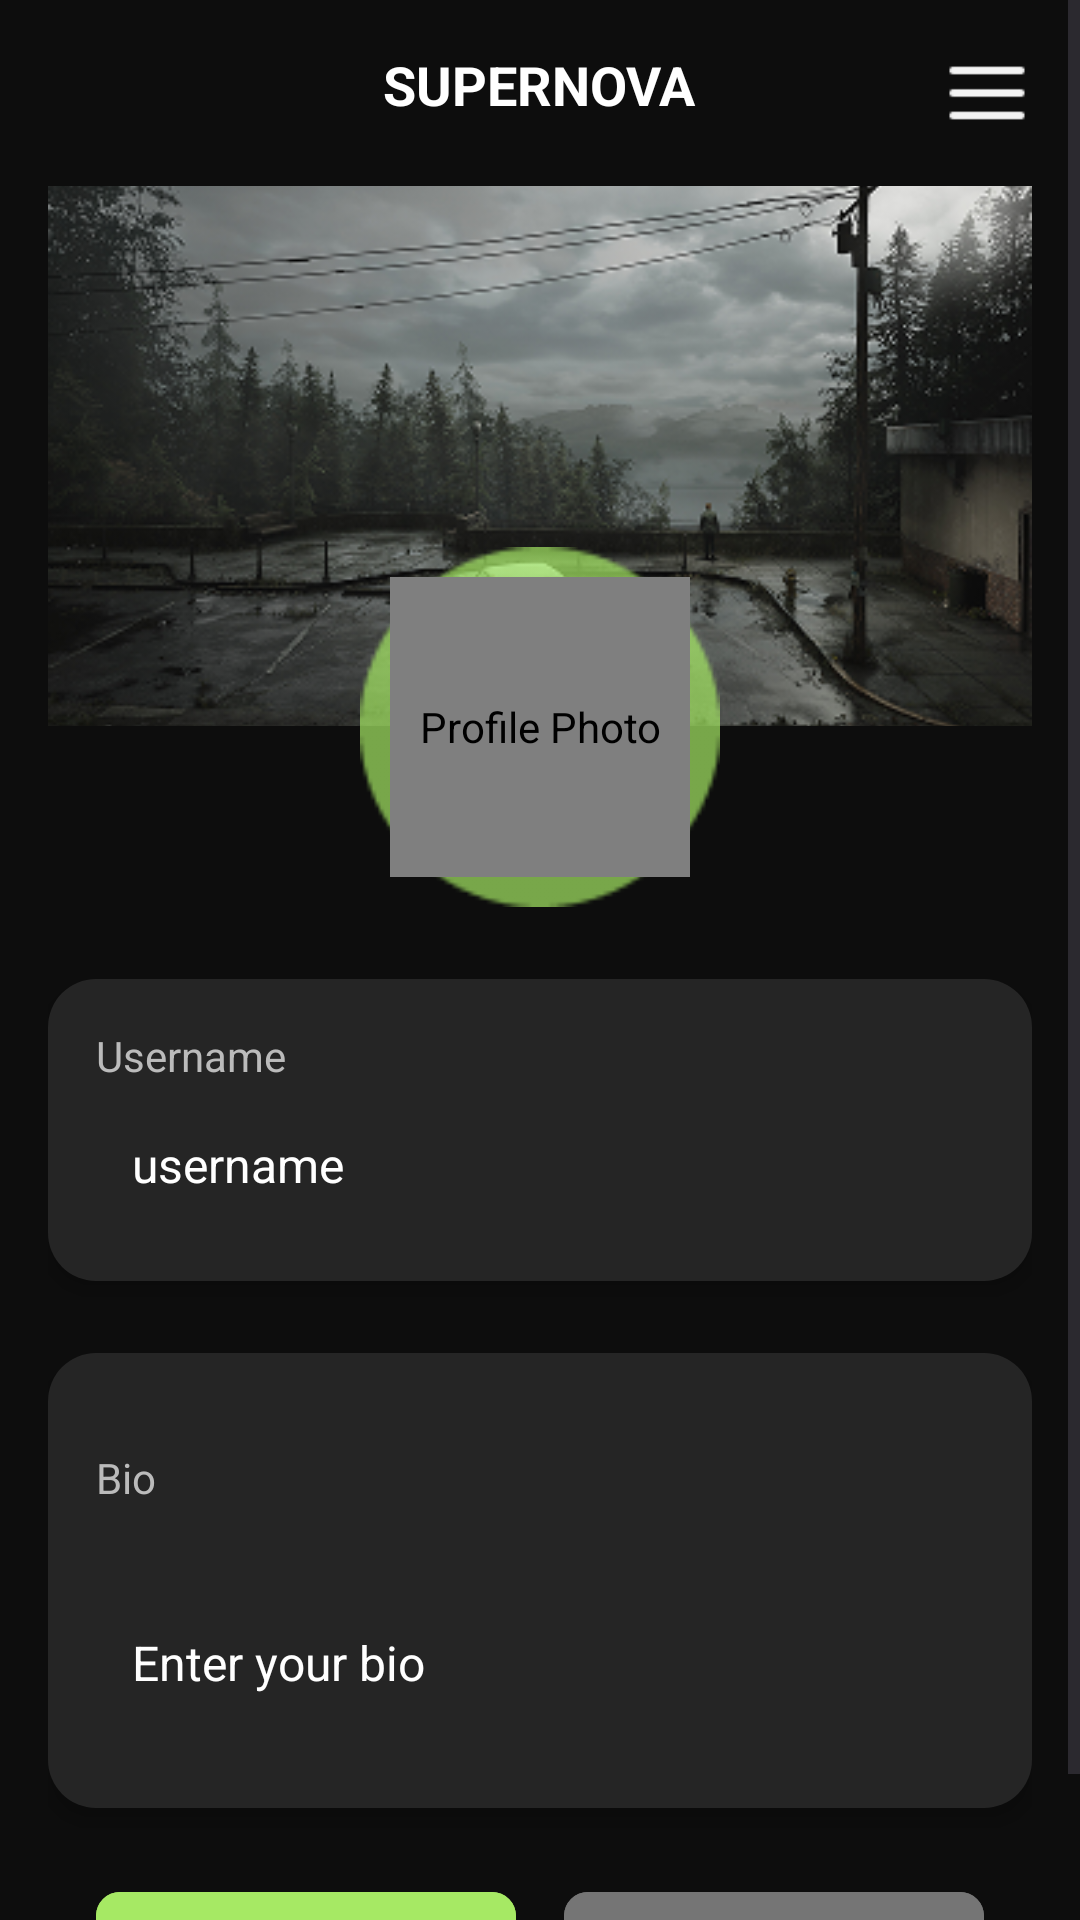

Write the Android layout XML for this screen, with the resource values it uses.
<!-- AndroidManifest.xml: application theme Theme.SuperNovaApp -->
<!-- res/layout/profile_edit.xml -->
<?xml version="1.0" encoding="utf-8"?>
<ScrollView xmlns:android="http://schemas.android.com/apk/res/android"
    xmlns:app="http://schemas.android.com/apk/res-auto"
    android:layout_width="match_parent"
    android:layout_height="match_parent"
    android:background="#0D0D0D">

    <LinearLayout
        android:layout_width="match_parent"
        android:layout_height="wrap_content"
        android:orientation="vertical"
        android:padding="16dp">

        
        <RelativeLayout
            android:layout_width="match_parent"
            android:layout_height="wrap_content"
            android:paddingBottom="16dp">

            <ImageView
                android:id="@+id/back_button"
                android:layout_width="30dp"
                android:layout_height="30dp"
                android:layout_alignParentStart="true"
                android:src="@drawable/arrow_back"
                android:contentDescription="Back" />

            <TextView
                android:id="@+id/logo_profile"
                android:layout_width="wrap_content"
                android:layout_height="wrap_content"
                android:text="SUPERNOVA"
                android:textColor="#FFFFFF"
                android:textSize="18sp"
                android:textStyle="bold"
                android:layout_centerHorizontal="true" />

            <ImageView
                android:id="@+id/profile_menu"
                android:layout_width="30dp"
                android:layout_height="30dp"
                android:src="@drawable/profile_menu"
                android:layout_alignParentEnd="true"
                android:contentDescription="Menu" />
        </RelativeLayout>

        
        <ImageButton
            android:id="@+id/cover_photo"
            android:layout_width="match_parent"
            android:layout_height="180dp"
            android:src="@drawable/banner"
            android:scaleType="centerCrop"
            android:background="@android:color/transparent"
            android:contentDescription="Cover Photo" />

        
        <FrameLayout
            android:id="@+id/profile_image_container"
            android:layout_width="120dp"
            android:layout_height="120dp"
            android:layout_gravity="center"
            android:layout_marginTop="-60dp">

            <View
                android:layout_width="match_parent"
                android:layout_height="match_parent"
                android:background="@drawable/greencircle" />

            <de.hdodenhof.circleimageview.CircleImageView
                android:id="@+id/profile_photo"
                android:layout_width="100dp"
                android:layout_height="100dp"
                android:layout_gravity="center"
                android:src="@drawable/profileavatar"
                android:contentDescription="Profile Photo"
                android:scaleType="centerCrop"
                android:background="@android:color/transparent" />
        </FrameLayout>

        
        <LinearLayout
            android:layout_width="match_parent"
            android:layout_height="wrap_content"
            android:orientation="vertical"
            android:background="@drawable/search_background"
            android:padding="16dp"
            android:layout_marginTop="24dp"
            android:elevation="4dp"
            android:layout_gravity="center_horizontal">

            <TextView
                android:layout_width="wrap_content"
                android:layout_height="wrap_content"
                android:text="Username"
                android:textColor="#BBBBBB"
                android:textSize="14sp"
                android:layout_marginBottom="4dp" />

            <EditText
                android:id="@+id/username"
                android:layout_width="match_parent"
                android:layout_height="wrap_content"
                android:text="username"
                android:textColor="#FFFFFF"
                android:textSize="16sp"
                android:hint="Enter your username"
                android:inputType="textPersonName"
                android:background="@android:color/transparent"
                android:padding="12dp" />
        </LinearLayout>

    <LinearLayout
        android:layout_width="match_parent"
        android:layout_height="wrap_content"
        android:orientation="vertical"
        android:background="@drawable/search_background"
        android:padding="16dp"
        android:layout_marginTop="24dp"
        android:elevation="4dp"
        android:layout_gravity="center_horizontal">

        <TextView
            android:layout_width="wrap_content"
            android:layout_height="wrap_content"
            android:text="Bio"
            android:textColor="#BBBBBB"
            android:textSize="14sp"
            android:layout_marginTop="16dp"
            android:layout_marginBottom="4dp" />

        <EditText
            android:id="@+id/bio_edit"
            android:layout_width="match_parent"
            android:layout_height="wrap_content"
            android:hint="Enter your bio"
            android:textColor="#FFFFFF"
            android:textSize="16sp"
            android:textColorHint="#FFFF"
            android:inputType="textMultiLine"
            android:minLines="2"
            android:background="@android:color/transparent"
            android:padding="12dp"
            android:layout_marginTop="16dp"/>

    </LinearLayout>

        
        <LinearLayout
            android:layout_width="match_parent"
            android:layout_height="wrap_content"
            android:orientation="horizontal"
            android:layout_marginTop="24dp"
            android:gravity="center"
            android:weightSum="2"
            android:paddingHorizontal="16dp">

            
            <Button
                android:id="@+id/save_button"
                android:layout_width="0dp"
                android:layout_height="50dp"
                android:layout_weight="1"
                android:text="Save"
                android:textAllCaps="false"
                android:textColor="#FFFFFF"
                android:backgroundTint="#A6E964"
                android:layout_marginEnd="8dp"
                android:contentDescription="Save"
                app:cornerRadius="8dp" />

            
            <Button
                android:id="@+id/cancel_button"
                android:layout_width="0dp"
                android:layout_height="50dp"
                android:layout_weight="1"
                android:text="Cancel"
                android:textAllCaps="false"
                android:textColor="#FFFFFF"
                android:backgroundTint="#757575"
                android:layout_marginStart="8dp"
                android:contentDescription="Cancel"
                app:cornerRadius="8dp" />
        </LinearLayout>
    </LinearLayout>
</ScrollView>
<!-- resources referenced by this layout -->
<resources>
  <!-- drawable banner: png bitmap (drawable, 154200 bytes) -->
  <!-- drawable greencircle: png bitmap (drawable, 1702 bytes) -->
  <!-- drawable profile_menu: png bitmap (drawable, 243 bytes) -->
  <!-- drawable profileavatar: png bitmap (drawable, 23329 bytes) -->
  <!-- drawable search_background (drawable) -->
  <shape xmlns:android="http://schemas.android.com/apk/res/android"
      android:shape="rectangle">
      <solid android:color="#252525" />
      <corners android:radius="16dp" />
  </shape>
  <style name="Theme.SuperNovaApp" parent="Base.Theme.SuperNovaApp" />
  <style name="Base.Theme.SuperNovaApp" parent="Theme.Material3.DayNight.NoActionBar">
          
          
      </style>
</resources>
